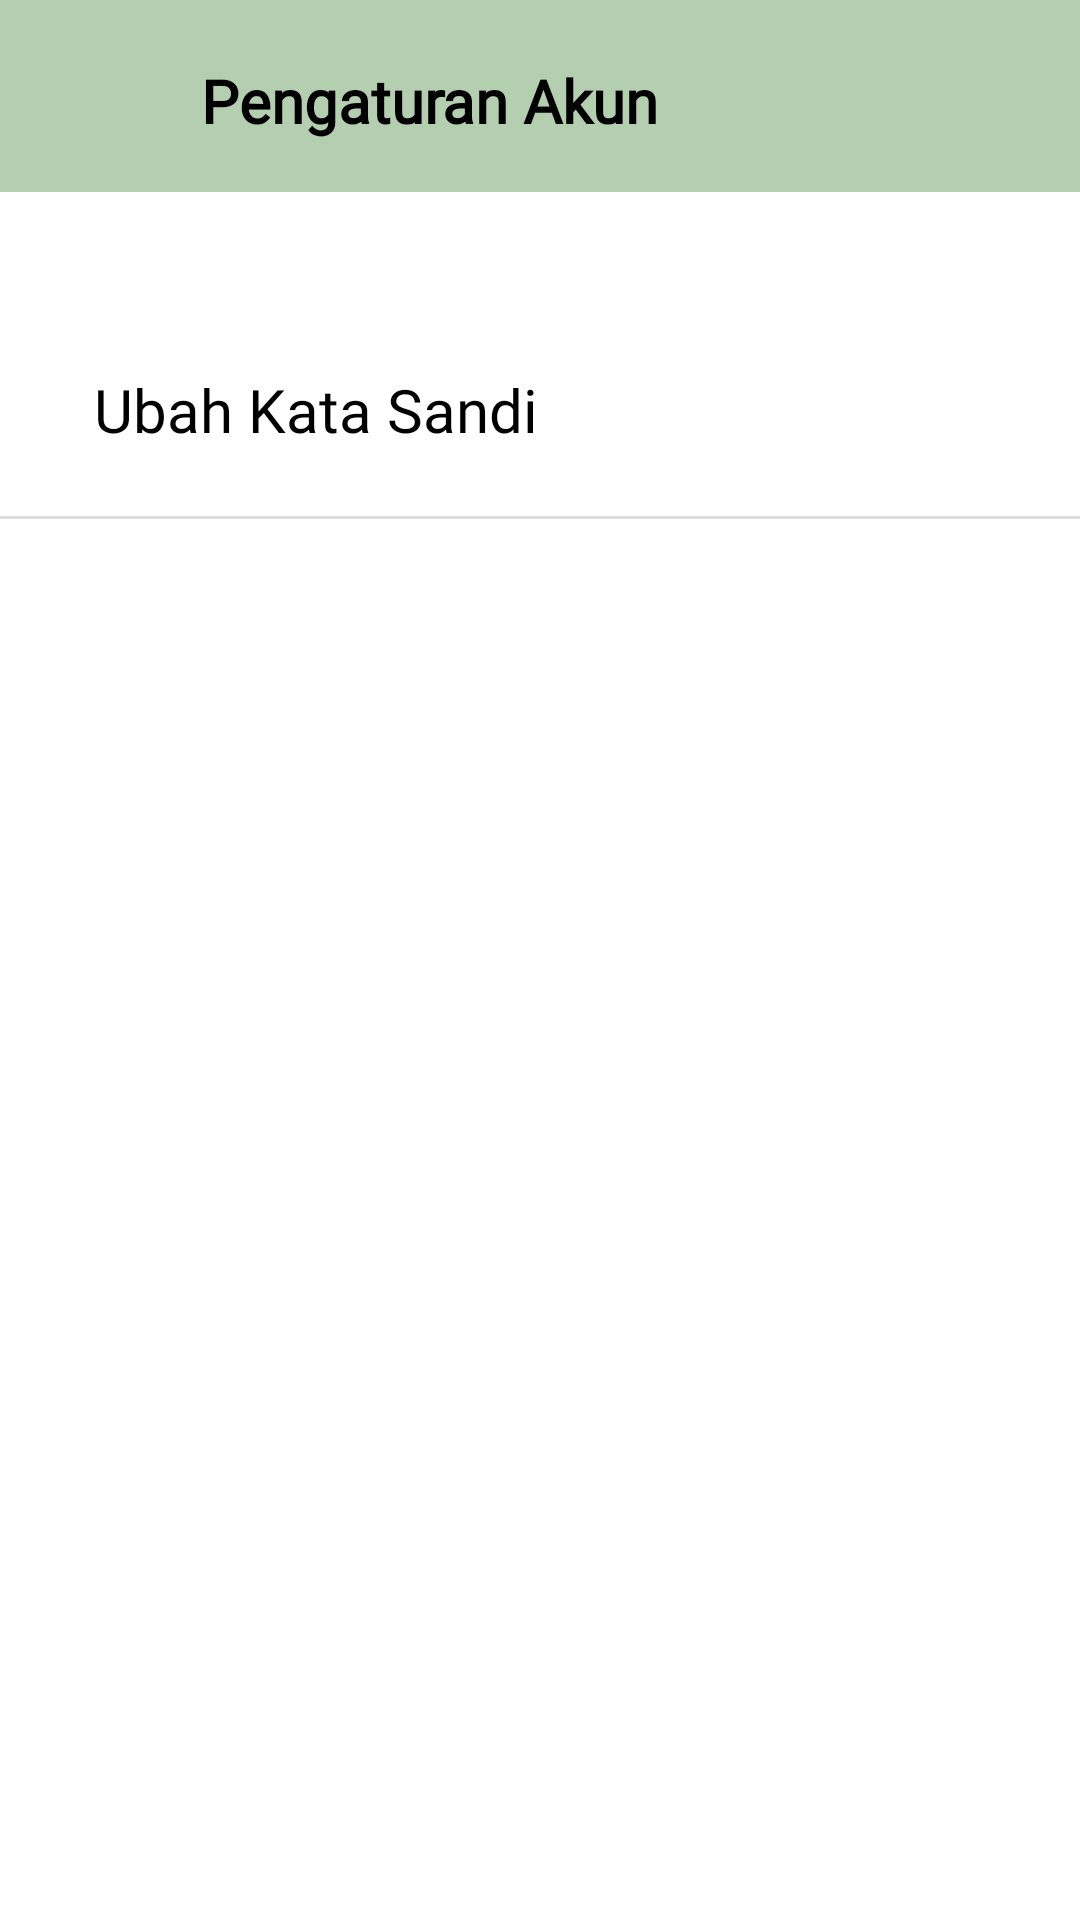

This screen was rendered from an Android layout file. Write that file and the resources it references.
<!-- AndroidManifest.xml: application theme Theme.CapstoneBangkitPawers -->
<!-- res/layout/activity_settings.xml -->
<?xml version="1.0" encoding="utf-8"?>
<FrameLayout xmlns:android="http://schemas.android.com/apk/res/android"
    xmlns:app="http://schemas.android.com/apk/res-auto"
    xmlns:tools="http://schemas.android.com/tools"
    android:id="@+id/main"
    android:layout_width="match_parent"
    android:layout_height="match_parent"
    android:background="@color/white"
    tools:context=".view.SettingsActivity">

    <androidx.appcompat.widget.Toolbar
        android:id="@+id/materialToolbar"
        android:layout_width="match_parent"
        android:layout_height="wrap_content"
        android:background="?attr/colorPrimary"
        android:minHeight="?attr/actionBarSize"
        android:theme="?attr/actionBarTheme"
        app:layout_constraintBottom_toBottomOf="parent"
        app:layout_constraintEnd_toEndOf="parent"
        app:layout_constraintStart_toStartOf="parent"
        app:layout_constraintTop_toTopOf="parent">

        <ImageView
            android:id="@+id/btnBack"
            android:layout_width="22dp"
            android:layout_height="22dp"
            android:layout_marginStart="30dp"
            android:layout_marginTop="24dp"
            android:src="@drawable/baseline_arrow_back_24" />

        <TextView
            android:layout_width="wrap_content"
            android:layout_height="wrap_content"
            android:layout_marginTop="20dp"
            android:paddingStart="15dp"
            android:fontFamily="@font/popmed"
            android:text="Pengaturan Akun"
            android:textColor="@color/black"
            android:textSize="20dp"
            android:textStyle="bold" />

    </androidx.appcompat.widget.Toolbar>

    <androidx.constraintlayout.widget.ConstraintLayout
        android:layout_width="match_parent"
        android:layout_height="73dp"
        android:layout_marginTop="100dp"
        android:background="?android:attr/selectableItemBackground"
        android:id="@+id/pengaturanAkun">

        <TextView
            android:id="@+id/textView2"
            android:layout_width="wrap_content"
            android:layout_height="wrap_content"
            android:text="Ubah Kata Sandi"
            android:textColor="@color/black"
            android:textSize="20dp"
            android:fontFamily="@font/popmed"
            app:layout_constraintBottom_toBottomOf="parent"
            app:layout_constraintEnd_toEndOf="parent"
            app:layout_constraintHorizontal_bias="0.148"
            app:layout_constraintStart_toStartOf="parent"
            app:layout_constraintTop_toTopOf="parent" />

        <View
            android:layout_width="match_parent"
            android:layout_height="1dp"
            android:background="#DEDEDE"
            app:layout_constraintBottom_toBottomOf="parent"
            app:layout_constraintEnd_toEndOf="parent"
            app:layout_constraintHorizontal_bias="0.0"
            app:layout_constraintStart_toStartOf="parent"
            app:layout_constraintTop_toBottomOf="@+id/textView2"
            app:layout_constraintVertical_bias="1.0" />

        <ImageView
            android:layout_width="30dp"
            android:layout_height="40dp"
            android:src="@drawable/baseline_navigate_next_24"
            app:layout_constraintBottom_toBottomOf="parent"
            app:layout_constraintEnd_toEndOf="parent"
            app:layout_constraintHorizontal_bias="0.793"
            app:layout_constraintStart_toEndOf="@+id/textView2"
            app:layout_constraintTop_toTopOf="parent"
            app:layout_constraintVertical_bias="0.515" />

    </androidx.constraintlayout.widget.ConstraintLayout>


</FrameLayout>
<!-- resources referenced by this layout -->
<resources>
  <color name="black">#000000</color>
  <color name="white">#FFFFFFFF</color>
  <style name="Theme.CapstoneBangkitPawers" parent="Base.Theme.CapstoneBangkitPawers" />
  <style name="Base.Theme.CapstoneBangkitPawers" parent="Theme.Material3.DayNight.NoActionBar">
          <item name="android:statusBarColor">@color/green</item>
          <item name="colorPrimary">@color/green</item>
          <item name="colorPrimaryVariant">@color/black</item>
          <item name="colorOnPrimary">@color/white</item>
          <item name="colorOnSecondary">@color/white</item>
      </style>
  <color name="green">#B4CFB0</color>
</resources>
